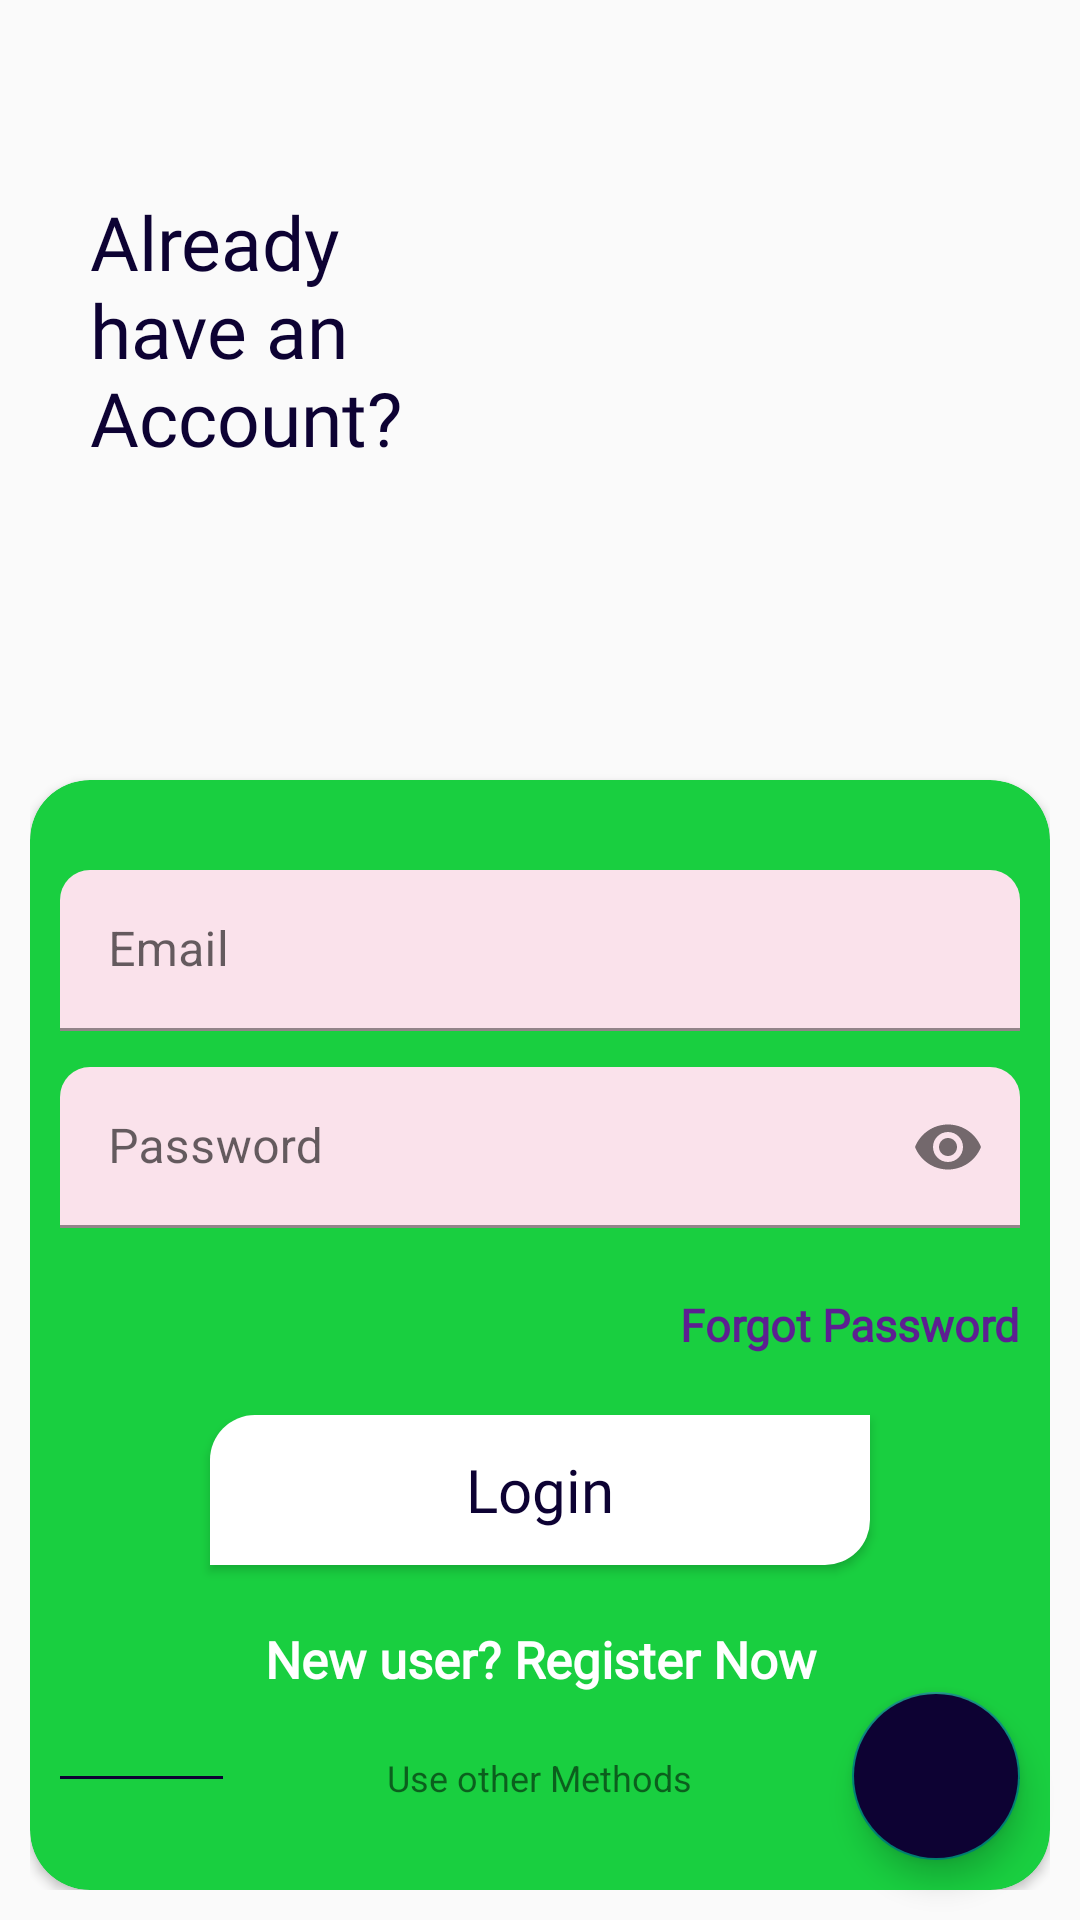

Layout XML and referenced resources for this Android screen:
<!-- AndroidManifest.xml: application theme Theme.AgroStore -->
<!-- res/layout/activity_login.xml -->
<?xml version="1.0" encoding="utf-8"?>

<layout xmlns:android="http://schemas.android.com/apk/res/android"
    xmlns:app="http://schemas.android.com/apk/res-auto"
    xmlns:tools="http://schemas.android.com/tools">

    <RelativeLayout
        android:layout_width="match_parent"
        android:layout_height="match_parent"
        android:layout_gravity="center"
        android:focusableInTouchMode="true"
        android:gravity="center"
        tools:context="com.project.agrostore.ui.activity.LoginActivity">

        <LinearLayout
            android:layout_width="match_parent"
            android:layout_height="match_parent"
            android:layout_margin="@dimen/dp_10"
            android:orientation="vertical">

            <RelativeLayout
                android:layout_width="match_parent"
                android:layout_height="wrap_content">

                <TextView
                    android:layout_width="wrap_content"
                    android:layout_height="wrap_content"
                    android:layout_alignParentStart="true"
                    android:layout_centerVertical="true"
                    android:layout_marginStart="@dimen/dp_20"
                    android:fontFamily="@font/fredoka_one"
                    android:text="@string/already_nhave_an_naccount"
                    android:textColor="@color/colorPrimaryDark"
                    android:textSize="@dimen/sp_25" />

                <ImageView
                    android:layout_width="200dp"
                    android:layout_height="200dp"
                    android:layout_alignParentEnd="true"
                    android:src="@drawable/farmer_in" />

            </RelativeLayout>

            <androidx.cardview.widget.CardView
                android:layout_width="match_parent"
                android:layout_height="match_parent"
                android:layout_marginTop="@dimen/dp_50"
                android:backgroundTint="@color/colorPrimary"
                app:cardCornerRadius="@dimen/dp_20">

                <LinearLayout
                    android:layout_width="match_parent"
                    android:layout_height="match_parent"
                    android:layout_margin="@dimen/dp_10"
                    android:orientation="vertical">


                    <com.google.android.material.textfield.TextInputLayout
                        style="@style/Widget.MaterialComponents.TextInputLayout.FilledBox.Dense"
                        android:layout_width="match_parent"
                        android:layout_height="wrap_content"
                        android:layout_marginTop="@dimen/dp_20"
                        android:layout_marginBottom="12dp"
                        android:hint="@string/email"
                        app:boxBackgroundColor="#20D81B60"
                        app:boxCornerRadiusTopEnd="@dimen/dp_10"
                        app:boxCornerRadiusTopStart="@dimen/dp_10">

                        <com.google.android.material.textfield.TextInputEditText
                            android:id="@+id/etEmail"
                            android:layout_width="match_parent"
                            android:layout_height="wrap_content"
                            android:inputType="textEmailAddress" />

                    </com.google.android.material.textfield.TextInputLayout>

                    <com.google.android.material.textfield.TextInputLayout
                        style="@style/Widget.MaterialComponents.TextInputLayout.FilledBox.Dense"
                        android:layout_width="match_parent"
                        android:layout_height="wrap_content"
                        android:layout_marginBottom="12dp"
                        android:hint="@string/password"
                        app:boxBackgroundColor="#20D81B60"
                        app:boxCornerRadiusTopEnd="@dimen/dp_10"
                        app:passwordToggleEnabled="true"
                        app:boxCornerRadiusTopStart="@dimen/dp_10">

                        <com.google.android.material.textfield.TextInputEditText
                            android:id="@+id/etPasswd"
                            android:layout_width="match_parent"
                            android:layout_height="wrap_content"
                            android:inputType="textWebPassword" />

                    </com.google.android.material.textfield.TextInputLayout>

                    <TextView
                        android:id="@+id/tvForgetPasswd"
                        android:layout_width="wrap_content"
                        android:layout_height="wrap_content"
                        android:layout_gravity="end"
                        android:layout_marginTop="10dp"
                        android:fontFamily="@font/poppins_medium"
                        android:text="@string/forgot_password"
                        android:textColor="@color/darkPink"
                        android:textSize="15sp"
                        android:textStyle="bold" />

                    <Button
                        android:id="@+id/btnLoginUp"
                        android:layout_width="match_parent"
                        android:layout_height="50dp"
                        android:layout_marginStart="50dp"
                        android:layout_marginTop="@dimen/dp_20"
                        android:layout_marginEnd="50dp"
                        android:background="@drawable/side_white_panel"
                        android:backgroundTint="@color/white"
                        android:fontFamily="@font/poppins_medium"
                        android:text="@string/login"
                        android:textAllCaps="false"
                        android:textColor="@color/colorPrimaryDark"
                        android:textSize="20sp" />

                    <TextView
                        android:id="@+id/tvNewUser"
                        android:layout_width="match_parent"
                        android:layout_height="wrap_content"
                        android:layout_marginTop="@dimen/dp_20"
                        android:fontFamily="@font/poppins_medium"
                        android:text="@string/new_user_register_now"
                        android:textAlignment="center"
                        android:textColor="@color/white"
                        android:textSize="17sp"
                        android:textStyle="bold" />


                    <LinearLayout
                        android:layout_width="match_parent"
                        android:layout_height="wrap_content"
                        android:layout_marginTop="20dp"
                        android:gravity="center"
                        android:weightSum="12">

                        <View
                            android:layout_width="0dp"
                            android:layout_height="1dp"
                            android:layout_weight="3"
                            android:background="@color/colorPrimaryDark" />

                        <TextView
                            style="@style/viewParent.headerText.NoMode"
                            android:layout_width="wrap_content"
                            android:layout_height="wrap_content"
                            android:layout_weight="6"
                            android:text="@string/use_other_methods"
                            android:textAlignment="center"
                            android:textSize="12sp" />

                        <View
                            android:layout_width="0dp"
                            android:layout_height="1dp"
                            android:layout_weight="3"
                            android:background="@color/colorPrimaryDark" />

                    </LinearLayout>

                    <LinearLayout
                        android:layout_width="match_parent"
                        android:layout_height="wrap_content"
                        android:layout_margin="@dimen/dp_20"
                        android:orientation="vertical">

                        <com.google.android.gms.common.SignInButton
                            android:id="@+id/btnGoogleLogin"
                            android:layout_width="match_parent"
                            android:layout_height="@dimen/dp_50"
                            android:layout_gravity="center"
                            android:layout_marginStart="@dimen/dp_70"
                            android:layout_marginEnd="@dimen/dp_70"
                            android:text="@string/google_sign_up" />
                    </LinearLayout>

                </LinearLayout>
            </androidx.cardview.widget.CardView>

        </LinearLayout>

        <com.google.android.material.floatingactionbutton.FloatingActionButton
            android:id="@+id/fabAdminContact"
            android:layout_width="wrap_content"
            android:layout_height="wrap_content"
            android:layout_alignParentEnd="true"
            android:layout_alignParentBottom="true"
            android:layout_margin="@dimen/dp_20"
            android:backgroundTint="@color/colorPrimaryDark"
            android:src="@drawable/baseline_email_24" />
    </RelativeLayout>
</layout>
<!-- resources referenced by this layout -->
<resources>
  <color name="colorPrimary">#19CF40</color>
  <color name="colorPrimaryDark">#0d0233</color>
  <color name="darkPink">#5D1F91</color>
  <color name="white">#FFFFFF</color>
  <dimen name="dp_10">10dp</dimen>
  <dimen name="dp_20">20dp</dimen>
  <dimen name="dp_50">50dp</dimen>
  <dimen name="dp_70">70dp</dimen>
  <dimen name="sp_25">25sp</dimen>
  <!-- drawable side_white_panel (drawable) -->
  <?xml version="1.0" encoding="utf-8"?>
  
  <shape xmlns:android="http://schemas.android.com/apk/res/android"
      android:shape="rectangle">
  
      <solid android:color="@color/colorPrimary" />
  
      <corners
  
          android:bottomRightRadius="@dimen/dp_15"
          android:topLeftRadius="@dimen/dp_15" />
  
  </shape>
  <string name="already_nhave_an_naccount">Already \nhave an \nAccount?</string>
  <string name="email">Email</string>
  <string name="forgot_password">Forgot Password</string>
  <string name="google_sign_up">Google Sign In</string>
  <string name="login">Login</string>
  <string name="new_user_register_now">New user? Register Now</string>
  <string name="password">Password</string>
  <string name="use_other_methods">Use other Methods</string>
  <style name="viewParent.headerText.NoMode">
          <item name="android:textColor">@color/darkPink</item>
      </style>
  <style name="Theme.AgroStore" parent="Theme.MaterialComponents.DayNight.DarkActionBar.Bridge">
          
          <item name="colorPrimary">@color/colorPrimary</item>
          <item name="colorPrimaryVariant">@color/colorPrimary</item>
          <item name="colorOnPrimary">@color/colorPrimaryDark</item>
          
          <item name="colorSecondary">@color/colorPrimaryDark</item>
          <item name="colorSecondaryVariant">@color/colorPrimaryDark</item>
          <item name="colorOnSecondary">@color/darkPink</item>
          
          <item name="android:statusBarColor">?attr/colorPrimaryVariant</item>
          
      </style>
  <dimen name="dp_15">15dp</dimen>
</resources>
